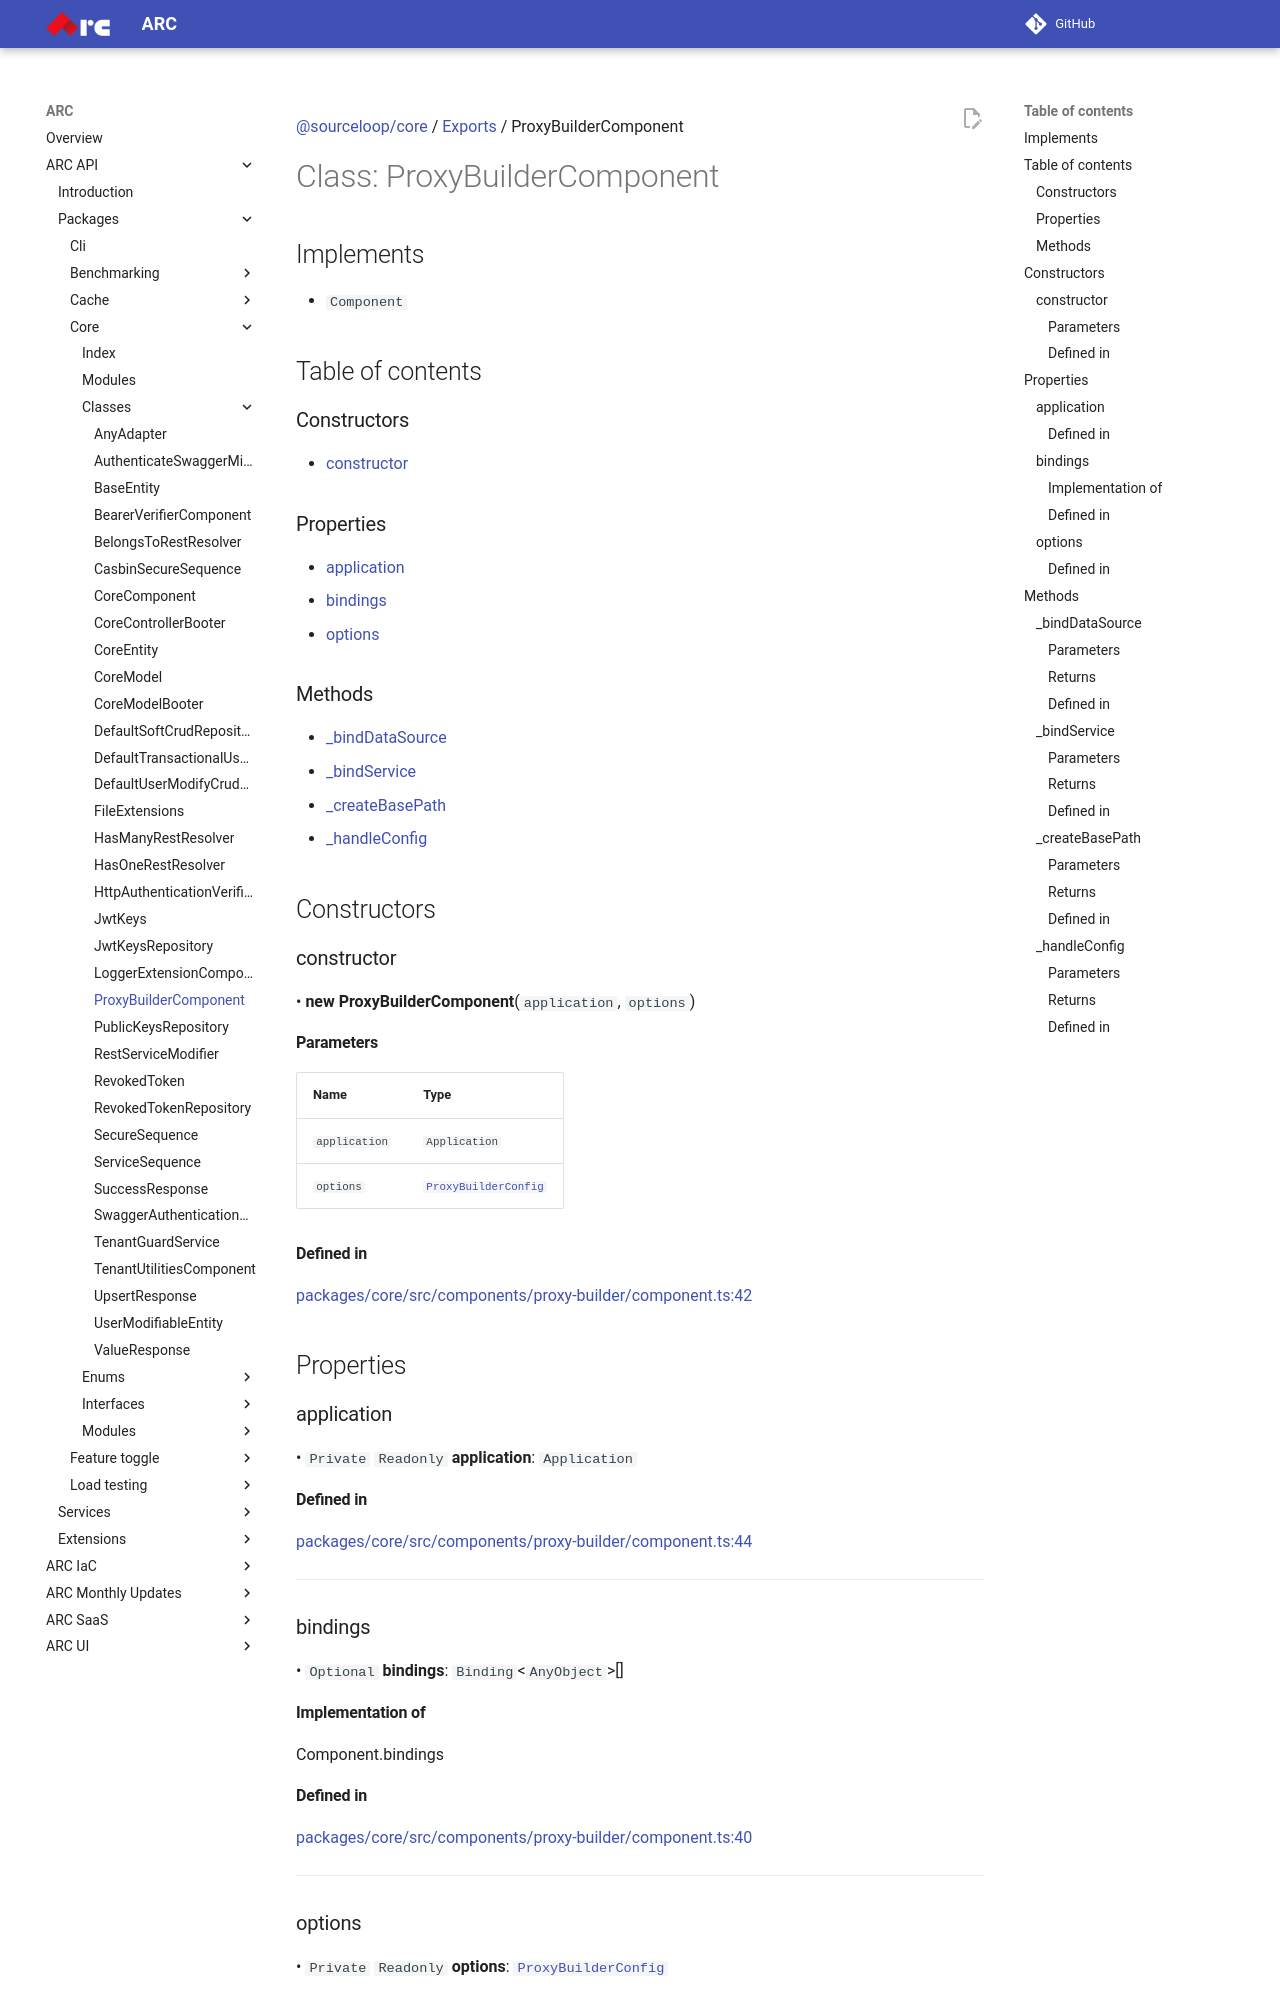

repository: sourcefuse/arc-docs · page: arc-api-docs/packages/core/classes/ProxyBuilderComponent/index.html · generator: mkdocs

[@sourceloop/core](../README.md) / [Exports](../modules.md) / ProxyBuilderComponent

# Class: ProxyBuilderComponent

## Implements

- `Component`

## Table of contents

### Constructors

- [constructor](ProxyBuilderComponent.md#constructor)

### Properties

- [application](ProxyBuilderComponent.md#application)
- [bindings](ProxyBuilderComponent.md#bindings)
- [options](ProxyBuilderComponent.md#options)

### Methods

- [\_bindDataSource](ProxyBuilderComponent.md#_binddatasource)
- [\_bindService](ProxyBuilderComponent.md#_bindservice)
- [\_createBasePath](ProxyBuilderComponent.md#_createbasepath)
- [\_handleConfig](ProxyBuilderComponent.md#_handleconfig)

## Constructors

### constructor

• **new ProxyBuilderComponent**(`application`, `options`)

#### Parameters

| Name | Type |
| :------ | :------ |
| `application` | `Application` |
| `options` | [`ProxyBuilderConfig`](../modules.md#proxybuilderconfig) |

#### Defined in

[packages/core/src/components/proxy-builder/component.ts:42](https://github.com/sourcefuse/loopback4-microservice-catalog/blob/eb9d4d57/packages/core/src/components/proxy-builder/component.ts#L42)

## Properties

### application

• `Private` `Readonly` **application**: `Application`

#### Defined in

[packages/core/src/components/proxy-builder/component.ts:44](https://github.com/sourcefuse/loopback4-microservice-catalog/blob/eb9d4d57/packages/core/src/components/proxy-builder/component.ts#L44)

___

### bindings

• `Optional` **bindings**: `Binding`<`AnyObject`\>[]

#### Implementation of

Component.bindings

#### Defined in

[packages/core/src/components/proxy-builder/component.ts:40](https://github.com/sourcefuse/loopback4-microservice-catalog/blob/eb9d4d57/packages/core/src/components/proxy-builder/component.ts#L40)

___

### options

• `Private` `Readonly` **options**: [`ProxyBuilderConfig`](../modules.md#proxybuilderconfig)
